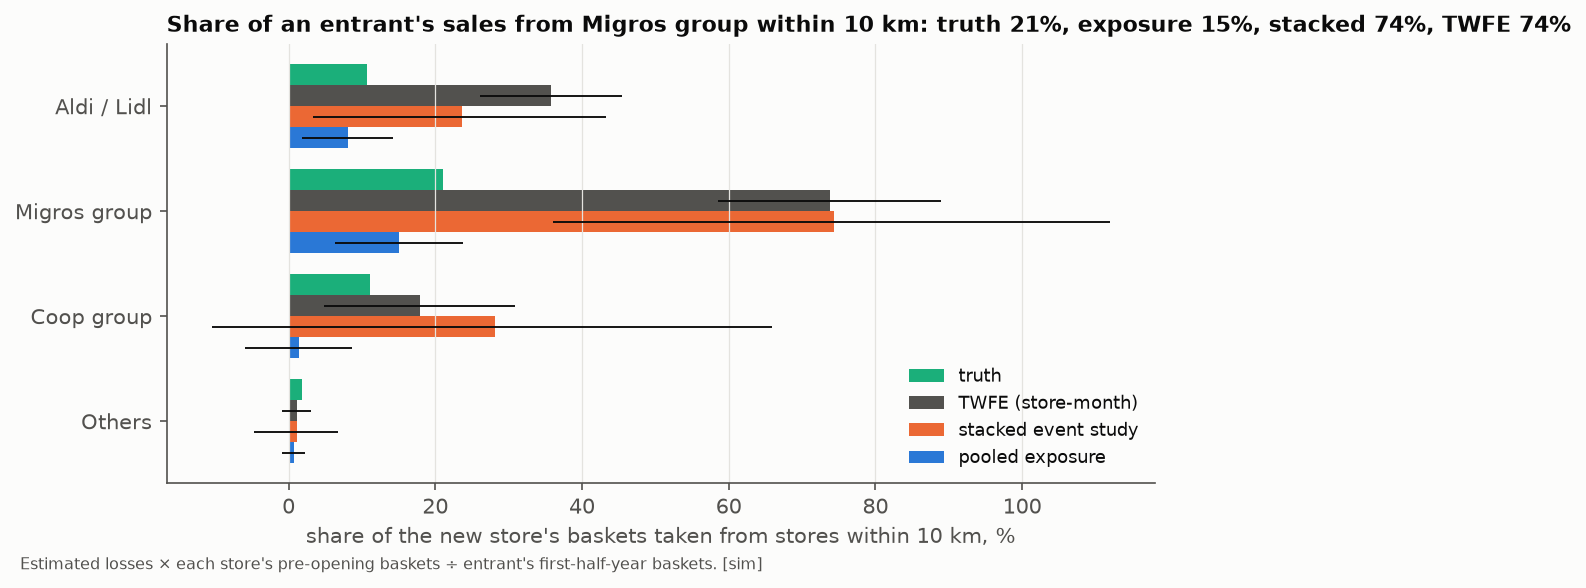

Data behind this chart, as committed beside it:
method, group, share, lo95, hi95
TWFE (store-month), Aldi / Lidl, 0.3582, 0.2603, 0.455
TWFE (store-month), Coop group, 0.179, 0.0489, 0.3084
TWFE (store-month), Migros group, 0.7377, 0.5856, 0.8889
TWFE (store-month), Others, 0.0111, -0.0089, 0.0309
pooled exposure, Aldi / Lidl, 0.0804, 0.0177, 0.1426
pooled exposure, Coop group, 0.0138, -0.0594, 0.0867
pooled exposure, Migros group, 0.1502, 0.0629, 0.2372
pooled exposure, Others, 0.007, -0.0085, 0.0224
stacked event study, Aldi / Lidl, 0.2357, 0.0328, 0.4329
stacked event study, Coop group, 0.2811, -0.105, 0.6596
stacked event study, Migros group, 0.743, 0.3609, 1.12
stacked event study, Others, 0.0108, -0.0474, 0.0677
truth, Aldi / Lidl, 0.107, , 
truth, Coop group, 0.1115, , 
truth, Migros group, 0.2103, , 
truth, Others, 0.0189, , 
